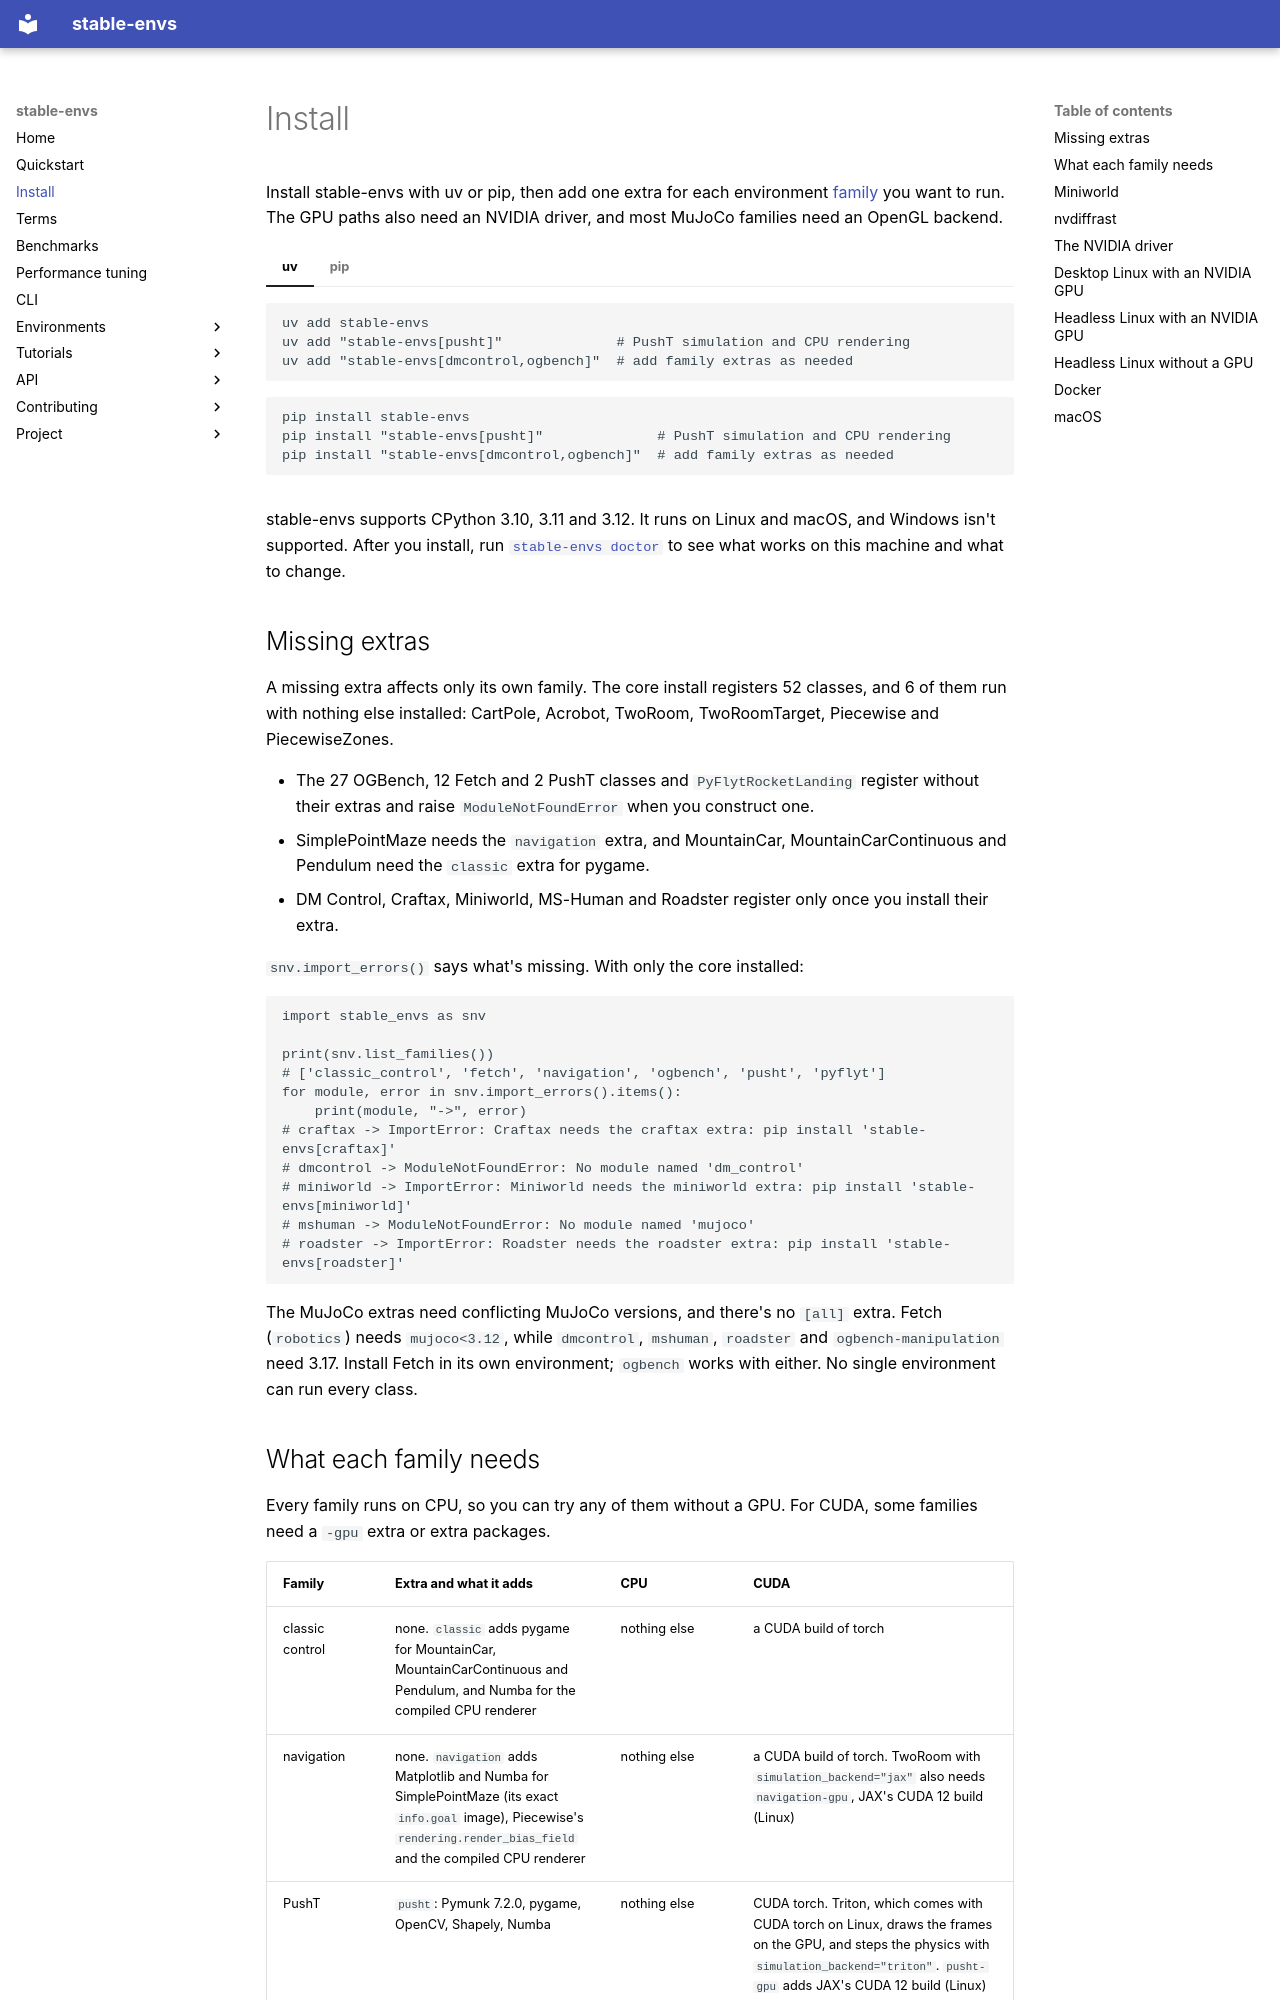

repository: galilai-group/stable-envs · page: install/index.html · generator: mkdocs

# Install

Install stable-envs with uv or pip, then add one extra for each environment [family](terms.md#family) you want to run. The GPU paths also need an NVIDIA driver, and most MuJoCo families need an OpenGL backend.

=== "uv"

    ```bash
    uv add stable-envs
    uv add "stable-envs[pusht]"              # PushT simulation and CPU rendering
    uv add "stable-envs[dmcontrol,ogbench]"  # add family extras as needed
    ```

=== "pip"

    ```bash
    pip install stable-envs
    pip install "stable-envs[pusht]"              # PushT simulation and CPU rendering
    pip install "stable-envs[dmcontrol,ogbench]"  # add family extras as needed
    ```

stable-envs supports CPython 3.10, 3.11 and 3.12. It runs on Linux and macOS, and Windows isn't supported. After you install, run [`stable-envs doctor`](api/cli.md#stable-envs-doctor) to see what works on this machine and what to change.

## Missing extras

A missing extra affects only its own family. The core install registers 52 classes, and 6 of them run with nothing else installed: CartPole, Acrobot, TwoRoom, TwoRoomTarget, Piecewise and PiecewiseZones.

- The 27 OGBench, 12 Fetch and 2 PushT classes and `PyFlytRocketLanding` register without their extras and raise `ModuleNotFoundError` when you construct one.
- SimplePointMaze needs the `navigation` extra, and MountainCar, MountainCarContinuous and Pendulum need the `classic` extra for pygame.
- DM Control, Craftax, Miniworld, MS-Human and Roadster register only once you install their extra.

`snv.import_errors()` says what's missing. With only the core installed:

```python
import stable_envs as snv

print(snv.list_families())
# ['classic_control', 'fetch', 'navigation', 'ogbench', 'pusht', 'pyflyt']
for module, error in snv.import_errors().items():
    print(module, "->", error)
# craftax -> ImportError: Craftax needs the craftax extra: pip install 'stable-envs[craftax]'
# dmcontrol -> ModuleNotFoundError: No module named 'dm_control'
# miniworld -> ImportError: Miniworld needs the miniworld extra: pip install 'stable-envs[miniworld]'
# mshuman -> ModuleNotFoundError: No module named 'mujoco'
# roadster -> ImportError: Roadster needs the roadster extra: pip install 'stable-envs[roadster]'
```

The MuJoCo extras need conflicting MuJoCo versions, and there's no `[all]` extra. Fetch (`robotics`) needs `mujoco<3.12`, while `dmcontrol`, `mshuman`, `roadster` and `ogbench-manipulation` need 3.17. Install Fetch in its own environment; `ogbench` works with either. No single environment can run every class.
